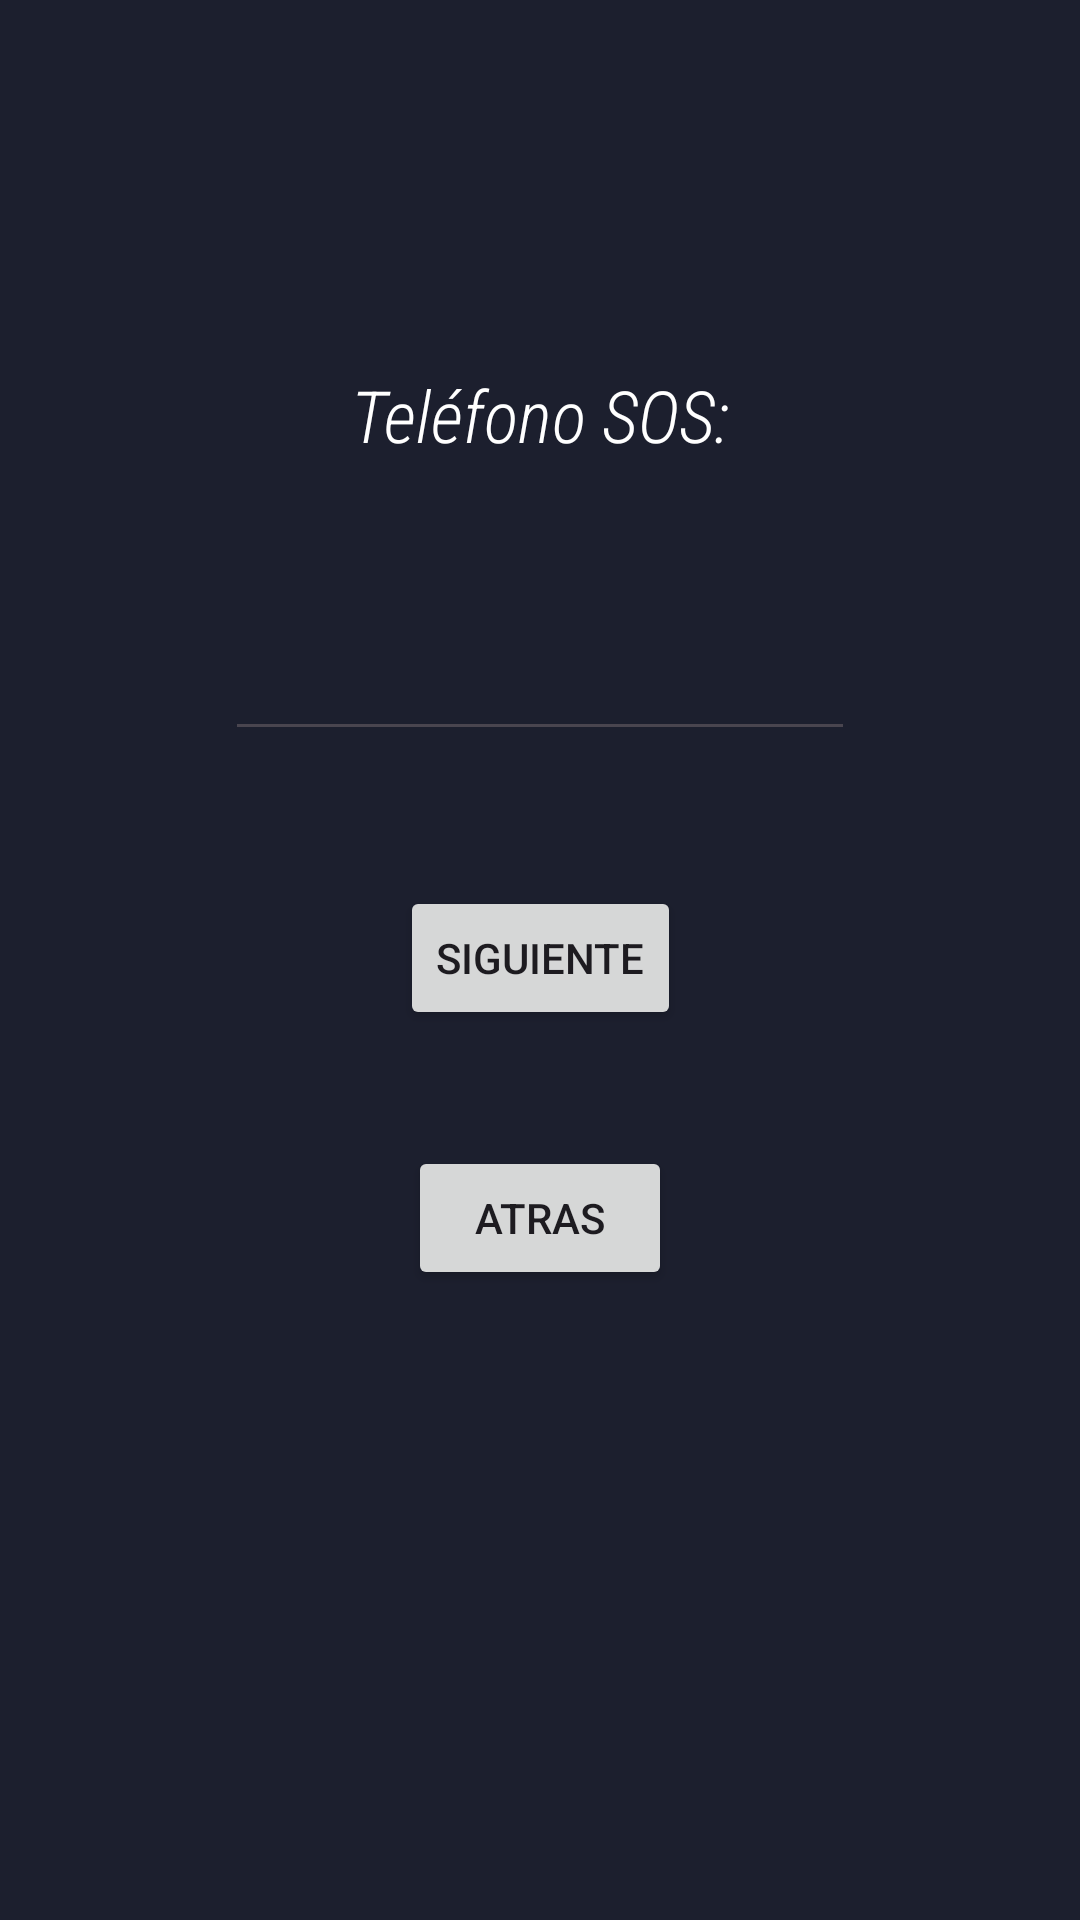

Here is an Android app screen rendered from its layout file. Give the layout XML and the strings, colors and styles it references.
<!-- AndroidManifest.xml: application theme Base.Theme.Evaluable_Tema1 -->
<!-- res/layout/activity_config_telefono.xml -->
<?xml version="1.0" encoding="utf-8"?>

<androidx.constraintlayout.widget.ConstraintLayout
    xmlns:android="http://schemas.android.com/apk/res/android"
    xmlns:tools="http://schemas.android.com/tools"
    xmlns:app="http://schemas.android.com/apk/res-auto"
    android:id="@+id/main"
    android:layout_width="match_parent"
    android:layout_height="match_parent"
    tools:context=".TelefonoConfig"
    android:background="#1C1F2E">

    <TextView
        android:id="@+id/tv_texto1"
        android:layout_width="wrap_content"
        android:layout_height="wrap_content"
        android:fontFamily="sans-serif-condensed-light"
        android:text="Teléfono SOS:"
        android:textSize="24sp"
        android:textStyle="italic"
        app:layout_constraintBottom_toBottomOf="parent"
        app:layout_constraintEnd_toEndOf="parent"
        app:layout_constraintStart_toStartOf="parent"
        app:layout_constraintTop_toTopOf="parent"
        app:layout_constraintVertical_bias="0.201"
        app:layout_constraintHorizontal_bias="0.5"
        tools:ignore="MissingConstraints"
        android:textColor="@color/white"/>

    
    <EditText
        android:id="@+id/editTextPhone"
        android:layout_width="wrap_content"
        android:layout_height="wrap_content"
        android:ems="10"
        android:inputType="phone"
        app:layout_constraintBottom_toBottomOf="parent"
        app:layout_constraintEnd_toEndOf="parent"
        app:layout_constraintStart_toStartOf="parent"
        app:layout_constraintTop_toTopOf="parent"
        app:layout_constraintVertical_bias="0.349"
        app:layout_constraintHorizontal_bias="0.5" />

    

    <Button
        android:id="@+id/bt_enviar"
        android:layout_width="wrap_content"
        android:layout_height="wrap_content"
        android:text="SIGUIENTE"
        app:layout_constraintBottom_toBottomOf="parent"
        app:layout_constraintEnd_toEndOf="parent"
        app:layout_constraintStart_toStartOf="parent"
        app:layout_constraintTop_toTopOf="parent"
        app:layout_constraintVertical_bias="0.499"
        app:layout_constraintHorizontal_bias="0.5"
        tools:ignore="MissingConstraints" />

    
    <Button
        android:id="@+id/bt_atras"
        android:layout_width="wrap_content"
        android:layout_height="wrap_content"
        android:text="@string/volver_atras"
        app:layout_constraintBottom_toBottomOf="parent"
        app:layout_constraintEnd_toEndOf="parent"
        app:layout_constraintStart_toStartOf="parent"
        app:layout_constraintTop_toTopOf="parent"
        app:layout_constraintVertical_bias="0.645" />

</androidx.constraintlayout.widget.ConstraintLayout>
<!-- resources referenced by this layout -->
<resources>
  <string name="volver_atras">ATRAS</string>
  <style name="Base.Theme.Evaluable_Tema1" parent="Theme.Material3.DayNight.NoActionBar">
          
          
      </style>
  <!-- not gathered from this repository: default colours our renderer supplied (Android Studio template values) -->
  <color name="white">#FFFFFFFF</color>
</resources>
